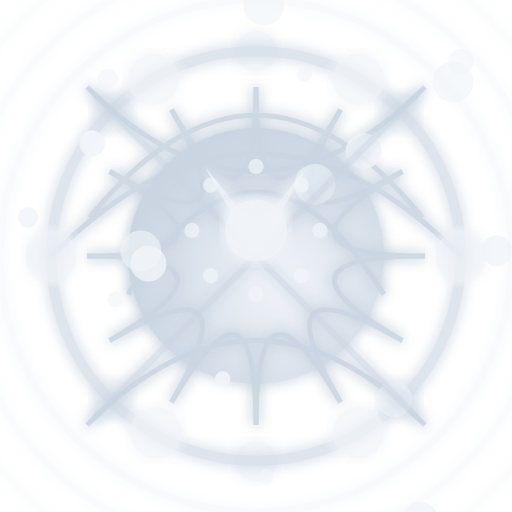
t = 0.00 s
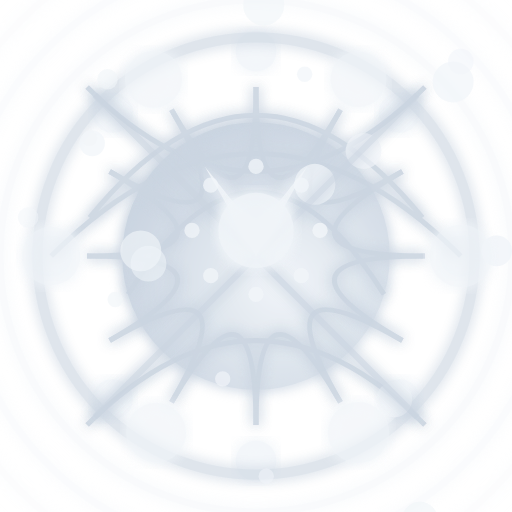
t = 1.68 s
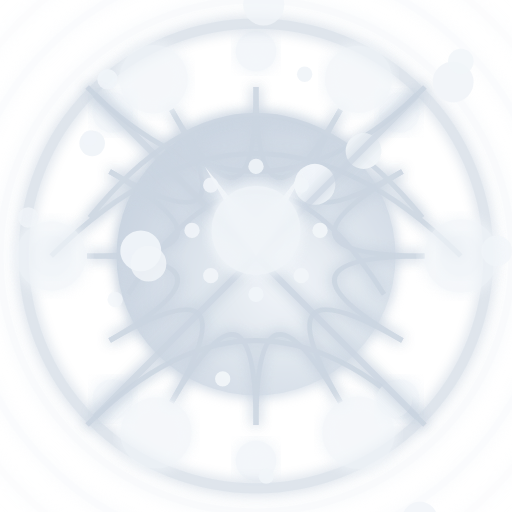
t = 3.36 s
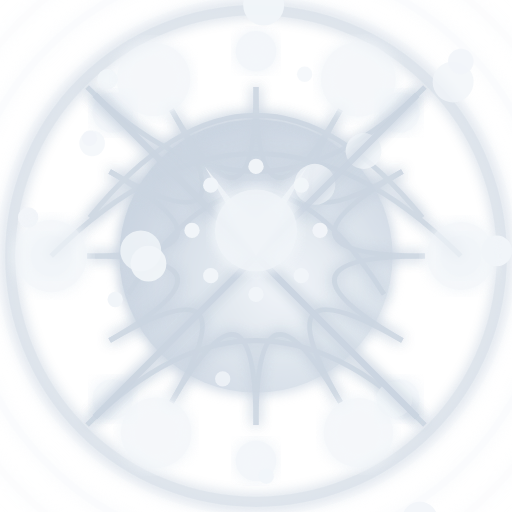
t = 5.00 s
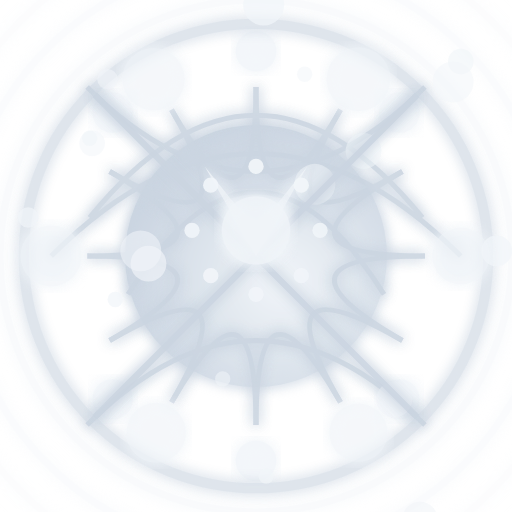
t = 6.65 s
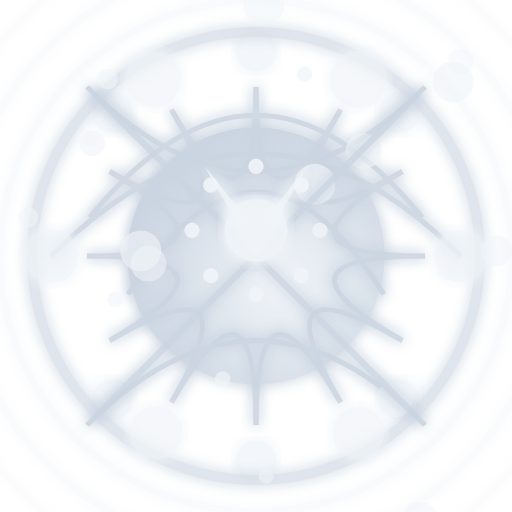
t = 7.66 s

The animated SVG that drew these frames (rendered in a browser with its animation timeline set to each time). Animation: 63 SMIL elements (animate=63); frames cover the first 7.66 s, repeats indefinitely.

<?xml version="1.0" encoding="utf-8" ?>
<svg xmlns="http://www.w3.org/2000/svg" xmlns:ev="http://www.w3.org/2001/xml-events" xmlns:xlink="http://www.w3.org/1999/xlink" baseProfile="full" height="200" version="1.1" viewBox="0 0 200 200" width="200">
  <title>Logo Arkalia-LUNA - Style ULTIME avec effets cosmiques extrêmes</title>
  <defs>
    <radialGradient cx="40%" cy="40%" id="ultimateCosmic-snowy" r="70%">
      <stop offset="0%" stop-color="#f8fafc" stop-opacity="1.0"/>
      <stop offset="1%" stop-color="#f1f5f9" stop-opacity="0.98"/>
      <stop offset="3%" stop-color="#e2e8f0" stop-opacity="0.95"/>
      <stop offset="5%" stop-color="#cbd5e1" stop-opacity="0.92"/>
      <stop offset="8%" stop-color="#f1f5f9" stop-opacity="0.88"/>
      <stop offset="12%" stop-color="#f8fafc" stop-opacity="0.85"/>
      <stop offset="15%" stop-color="#e2e8f0" stop-opacity="0.8"/>
      <stop offset="18%" stop-color="#cbd5e1" stop-opacity="0.75"/>
      <stop offset="22%" stop-color="#f1f5f9" stop-opacity="0.7"/>
      <stop offset="25%" stop-color="#f8fafc" stop-opacity="0.65"/>
      <stop offset="28%" stop-color="#e2e8f0" stop-opacity="0.6"/>
      <stop offset="32%" stop-color="#cbd5e1" stop-opacity="0.55"/>
      <stop offset="35%" stop-color="#f1f5f9" stop-opacity="0.5"/>
      <stop offset="38%" stop-color="#f8fafc" stop-opacity="0.45"/>
      <stop offset="42%" stop-color="#e2e8f0" stop-opacity="0.4"/>
      <stop offset="45%" stop-color="#cbd5e1" stop-opacity="0.35"/>
      <stop offset="48%" stop-color="#f1f5f9" stop-opacity="0.3"/>
      <stop offset="52%" stop-color="#f8fafc" stop-opacity="0.25"/>
      <stop offset="55%" stop-color="#e2e8f0" stop-opacity="0.2"/>
      <stop offset="58%" stop-color="#cbd5e1" stop-opacity="0.15"/>
      <stop offset="62%" stop-color="#f1f5f9" stop-opacity="0.1"/>
      <stop offset="65%" stop-color="#f8fafc" stop-opacity="0.05"/>
      <stop offset="68%" stop-color="#e2e8f0" stop-opacity="0.0"/>
      <stop offset="72%" stop-color="#cbd5e1" stop-opacity="0.0"/>
      <stop offset="75%" stop-color="#f1f5f9" stop-opacity="0.0"/>
      <stop offset="78%" stop-color="#f8fafc" stop-opacity="0.0"/>
      <stop offset="82%" stop-color="#e2e8f0" stop-opacity="0.0"/>
      <stop offset="85%" stop-color="#cbd5e1" stop-opacity="0.0"/>
      <stop offset="88%" stop-color="#f1f5f9" stop-opacity="0.0"/>
      <stop offset="92%" stop-color="#f8fafc" stop-opacity="0.0"/>
      <stop offset="95%" stop-color="#e2e8f0" stop-opacity="0.0"/>
      <stop offset="100%" stop-color="#f8fafc" stop-opacity="0.0"/>
    </radialGradient>
    <radialGradient cx="60%" cy="60%" id="ultimateSecondaryCosmic-snowy" r="60%">
      <stop offset="0%" stop-color="#f1f5f9"/>
      <stop offset="100%" stop-color="#cbd5e1"/>
    </radialGradient>
    <filter id="ultimateCosmicGlow-snowy">
      <feGaussianBlur in="SourceGraphic" stdDeviation="2.4"/>
      <feMerge>
        <feMergeNode in="SourceGraphic"/>
        <feMergeNode/>
        <feMergeNode/>
      </feMerge>
    </filter>
    <filter id="ultimateCosmicTurbulence-snowy">
      <feTurbulence baseFrequency="0.01" numOctaves="3" seed="42" type="fractalNoise"/>
      <feDisplacementMap in="SourceGraphic" in2="cosmicTurbulence" scale="25" xChannelSelector="R" yChannelSelector="G"/>
    </filter>
    <filter id="ultimateCosmicDepth-snowy"/>
    <mask id="ultimateCosmicDepthMask-snowy">
      <circle cx="100" cy="100" fill="white" r="86.0"/>
    </mask>
    <mask id="ultimateCosmicOrganicMask-snowy">
      <path d="M 40 40 Q 100 20 160 40 Q 100 160 40 160 Z" fill="white"/>
    </mask>
    <pattern height="66" id="ultimateCosmicSurfacePattern-snowy" patternUnits="userSpaceOnUse" width="66">
      <circle cx="14" cy="3" fill="#f8fafc" opacity="0.23571214883121666" r="7"/>
      <circle cx="17" cy="13" fill="#f8fafc" opacity="0.3566723793571639" r="4"/>
      <circle cx="4" cy="3" fill="#f8fafc" opacity="0.22652329118126116" r="4"/>
      <circle cx="64" cy="3" fill="#f8fafc" opacity="0.4006068645228412" r="6"/>
      <circle cx="53" cy="28" fill="#f8fafc" opacity="0.35624298935656806" r="10"/>
      <circle cx="0" cy="20" fill="#f8fafc" opacity="0.26908768078129713" r="9"/>
      <circle cx="19" cy="27" fill="#f8fafc" opacity="0.18577359678194705" r="8"/>
      <circle cx="48" cy="12" fill="#f8fafc" opacity="0.44662302822161093" r="8"/>
      <circle cx="33" cy="5" fill="#f8fafc" opacity="0.33767983200914525" r="10"/>
      <circle cx="48" cy="10" fill="#f8fafc" opacity="0.4402916324885482" r="7"/>
      <circle cx="46" cy="24" fill="#f8fafc" opacity="0.16603853427948176" r="4"/>
      <circle cx="29" cy="37" fill="#f8fafc" opacity="0.4493612023553014" r="4"/>
    </pattern>
    <pattern height="133.0" id="ultimateCosmicNeuralPattern-snowy" patternUnits="userSpaceOnUse" width="133.0">
      <line opacity="0.8" stroke="#f1f5f9" stroke-width="2" x1="25" x2="71" y1="97" y2="116"/>
      <line opacity="0.8" stroke="#f1f5f9" stroke-width="2" x1="93" x2="94" y1="41" y2="90"/>
      <line opacity="0.8" stroke="#f1f5f9" stroke-width="2" x1="53" x2="18" y1="68" y2="43"/>
      <line opacity="0.8" stroke="#f1f5f9" stroke-width="2" x1="62" x2="118" y1="41" y2="97"/>
      <line opacity="0.8" stroke="#f1f5f9" stroke-width="2" x1="69" x2="83" y1="56" y2="14"/>
      <line opacity="0.8" stroke="#f1f5f9" stroke-width="2" x1="58" x2="80" y1="8" y2="102"/>
      <line opacity="0.8" stroke="#f1f5f9" stroke-width="2" x1="68" x2="54" y1="16" y2="80"/>
      <line opacity="0.8" stroke="#f1f5f9" stroke-width="2" x1="54" x2="101" y1="127" y2="117"/>
      <line opacity="0.8" stroke="#f1f5f9" stroke-width="2" x1="36" x2="35" y1="67" y2="63"/>
      <line opacity="0.8" stroke="#f1f5f9" stroke-width="2" x1="67" x2="102" y1="109" y2="92"/>
    </pattern>
  </defs>
  <circle cx="100" cy="100" fill="url(#ultimateCosmic-snowy)" filter="url(#ultimateCosmicDepth-snowy)" r="90.0"/>
  <circle cx="180" cy="100" fill="#f1f5f9" filter="url(#ultimateCosmicGlow-snowy)" opacity="0.8" r="8"/>
  <circle cx="156" cy="156" fill="#f1f5f9" filter="url(#ultimateCosmicGlow-snowy)" opacity="0.8" r="8"/>
  <circle cx="100" cy="180" fill="#f1f5f9" filter="url(#ultimateCosmicGlow-snowy)" opacity="0.8" r="8"/>
  <circle cx="44" cy="156" fill="#f1f5f9" filter="url(#ultimateCosmicGlow-snowy)" opacity="0.8" r="8"/>
  <circle cx="20" cy="100" fill="#f1f5f9" filter="url(#ultimateCosmicGlow-snowy)" opacity="0.8" r="8"/>
  <circle cx="44" cy="44" fill="#f1f5f9" filter="url(#ultimateCosmicGlow-snowy)" opacity="0.8" r="8"/>
  <circle cx="100" cy="20" fill="#f1f5f9" filter="url(#ultimateCosmicGlow-snowy)" opacity="0.8" r="8"/>
  <circle cx="156" cy="44" fill="#f1f5f9" filter="url(#ultimateCosmicGlow-snowy)" opacity="0.8" r="8"/>
  <circle cx="100" cy="100" fill="url(#ultimateSecondaryCosmic-snowy)" filter="url(#ultimateCosmicGlow-snowy)" r="50">
    <animate attributeName="r" dur="7.5s" repeatCount="indefinite" values="50;55.00000000000001;50"/>
  </circle>
  <g fill="none" filter="url(#ultimateCosmicGlow-snowy)" opacity="0.9" stroke="#cbd5e1" stroke-width="2">
    <path d="M20.0 100 Q100 20.0 180.0 100">
      <animate attributeName="stroke-dashoffset" begin="0.0s" dur="15.0s" repeatCount="indefinite" values="0;-300;0"/>
    </path>
    <path d="M35.0 85 Q100 5.0 165.0 85">
      <animate attributeName="stroke-dashoffset" begin="0.4s" dur="15.0s" repeatCount="indefinite" values="0;-300;0"/>
    </path>
    <path d="M50.0 115 Q100 35.0 150.0 115">
      <animate attributeName="stroke-dashoffset" begin="0.8s" dur="15.0s" repeatCount="indefinite" values="0;-300;0"/>
    </path>
    <path d="M34 34 Q100 100 166 34">
      <animate attributeName="stroke-dashoffset" begin="1.2000000000000002s" dur="15.0s" repeatCount="indefinite" values="0;-300;0"/>
    </path>
    <path d="M34 166 Q100 100 166 166">
      <animate attributeName="stroke-dashoffset" begin="1.6s" dur="15.0s" repeatCount="indefinite" values="0;-300;0"/>
    </path>
    <path d="M166.0 100.0 Q100 100 157.15767664977295 133.0">
      <animate attributeName="stroke-dashoffset" begin="2.0s" dur="15.0s" repeatCount="indefinite" values="0;-300;0"/>
    </path>
    <path d="M157.15767664977295 133.0 Q100 100 133.0 157.15767664977295">
      <animate attributeName="stroke-dashoffset" begin="2.4000000000000004s" dur="15.0s" repeatCount="indefinite" values="0;-300;0"/>
    </path>
    <path d="M133.0 157.15767664977295 Q100 100 100.0 166.0">
      <animate attributeName="stroke-dashoffset" begin="2.8000000000000003s" dur="15.0s" repeatCount="indefinite" values="0;-300;0"/>
    </path>
    <path d="M100.0 166.0 Q100 100 67.00000000000001 157.15767664977295">
      <animate attributeName="stroke-dashoffset" begin="3.2s" dur="15.0s" repeatCount="indefinite" values="0;-300;0"/>
    </path>
    <path d="M67.00000000000001 157.15767664977295 Q100 100 42.84232335022706 133.00000000000003">
      <animate attributeName="stroke-dashoffset" begin="3.6s" dur="15.0s" repeatCount="indefinite" values="0;-300;0"/>
    </path>
    <path d="M42.84232335022705 133.0 Q100 100 34.0 100.00000000000001">
      <animate attributeName="stroke-dashoffset" begin="4.0s" dur="15.0s" repeatCount="indefinite" values="0;-300;0"/>
    </path>
    <path d="M34.0 100.00000000000001 Q100 100 42.84232335022704 67.00000000000001">
      <animate attributeName="stroke-dashoffset" begin="4.4s" dur="15.0s" repeatCount="indefinite" values="0;-300;0"/>
    </path>
    <path d="M42.842323350227055 67.0 Q100 100 67.00000000000003 42.84232335022704">
      <animate attributeName="stroke-dashoffset" begin="4.800000000000001s" dur="15.0s" repeatCount="indefinite" values="0;-300;0"/>
    </path>
    <path d="M66.99999999999997 42.84232335022707 Q100 100 99.99999999999999 34.0">
      <animate attributeName="stroke-dashoffset" begin="5.2s" dur="15.0s" repeatCount="indefinite" values="0;-300;0"/>
    </path>
    <path d="M99.99999999999999 34.0 Q100 100 133.0 42.842323350227055">
      <animate attributeName="stroke-dashoffset" begin="5.6000000000000005s" dur="15.0s" repeatCount="indefinite" values="0;-300;0"/>
    </path>
    <path d="M133.0 42.842323350227055 Q100 100 157.15767664977295 67.00000000000003">
      <animate attributeName="stroke-dashoffset" begin="6.0s" dur="15.0s" repeatCount="indefinite" values="0;-300;0"/>
    </path>
    <path d="M157.15767664977292 66.99999999999997 Q100 100 166.0 99.99999999999999">
      <animate attributeName="stroke-dashoffset" begin="6.4s" dur="15.0s" repeatCount="indefinite" values="0;-300;0"/>
    </path>
  </g>
  <circle cx="100" cy="100" fill="none" filter="url(#ultimateCosmicGlow-snowy)" opacity="0.4" r="100" stroke="#f1f5f9" stroke-width="3"/>
  <circle cx="100" cy="100" fill="none" filter="url(#ultimateCosmicGlow-snowy)" opacity="0.30000000000000004" r="115" stroke="#f1f5f9" stroke-width="3"/>
  <circle cx="100" cy="100" fill="none" filter="url(#ultimateCosmicGlow-snowy)" opacity="0.2" r="130" stroke="#f1f5f9" stroke-width="3"/>
  <circle cx="100" cy="100" fill="none" filter="url(#ultimateCosmicGlow-snowy)" opacity="0.09999999999999998" r="145" stroke="#f1f5f9" stroke-width="3"/>
  <circle cx="100" cy="100" fill="none" filter="url(#ultimateCosmicGlow-snowy)" opacity="0.6" r="80.0" stroke="#cbd5e1" stroke-width="4">
    <animate attributeName="r" dur="10.0s" repeatCount="indefinite" values="80.0;96.0;80.0"/>
  </circle>
  <circle cx="124" cy="223" fill="#f1f5f9" opacity="0.6974063339558524" r="7">
    <animate attributeName="opacity" begin="0.0s" dur="6.25s" repeatCount="indefinite" values="0.5;1.0;0.5"/>
  </circle>
  <circle cx="104" cy="-13" fill="#f1f5f9" opacity="0.7509784166812361" r="4">
    <animate attributeName="opacity" begin="0.1s" dur="6.25s" repeatCount="indefinite" values="0.5;1.0;0.5"/>
  </circle>
  <circle cx="119" cy="29" fill="#f1f5f9" opacity="0.6539069246698" r="3">
    <animate attributeName="opacity" begin="0.2s" dur="6.25s" repeatCount="indefinite" values="0.5;1.0;0.5"/>
  </circle>
  <circle cx="36" cy="56" fill="#f1f5f9" opacity="0.8884313510454473" r="5">
    <animate attributeName="opacity" begin="0.30000000000000004s" dur="6.25s" repeatCount="indefinite" values="0.5;1.0;0.5"/>
  </circle>
  <circle cx="123" cy="72" fill="#f1f5f9" opacity="0.5458206971934747" r="8">
    <animate attributeName="opacity" begin="0.4s" dur="6.25s" repeatCount="indefinite" values="0.5;1.0;0.5"/>
  </circle>
  <circle cx="177" cy="32" fill="#f1f5f9" opacity="0.6360701892124181" r="8">
    <animate attributeName="opacity" begin="0.5s" dur="6.25s" repeatCount="indefinite" values="0.5;1.0;0.5"/>
  </circle>
  <circle cx="87" cy="148" fill="#f1f5f9" opacity="0.881526371008432" r="3">
    <animate attributeName="opacity" begin="0.6000000000000001s" dur="6.25s" repeatCount="indefinite" values="0.5;1.0;0.5"/>
  </circle>
  <circle cx="142" cy="59" fill="#f1f5f9" opacity="0.8047848796208259" r="7">
    <animate attributeName="opacity" begin="0.7000000000000001s" dur="6.25s" repeatCount="indefinite" values="0.5;1.0;0.5"/>
  </circle>
  <circle cx="55" cy="98" fill="#f1f5f9" opacity="0.6193779165794532" r="8">
    <animate attributeName="opacity" begin="0.8s" dur="6.25s" repeatCount="indefinite" values="0.5;1.0;0.5"/>
  </circle>
  <circle cx="42" cy="31" fill="#f1f5f9" opacity="0.6495655410364591" r="4">
    <animate attributeName="opacity" begin="0.9s" dur="6.25s" repeatCount="indefinite" values="0.5;1.0;0.5"/>
  </circle>
  <circle cx="164" cy="203" fill="#f1f5f9" opacity="0.867397397758281" r="7">
    <animate attributeName="opacity" begin="1.0s" dur="6.25s" repeatCount="indefinite" values="0.5;1.0;0.5"/>
  </circle>
  <circle cx="35" cy="54" fill="#f1f5f9" opacity="0.8716394465058468" r="3">
    <animate attributeName="opacity" begin="1.1s" dur="6.25s" repeatCount="indefinite" values="0.5;1.0;0.5"/>
  </circle>
  <circle cx="180" cy="24" fill="#f1f5f9" opacity="0.5957809241352235" r="5">
    <animate attributeName="opacity" begin="1.2000000000000002s" dur="6.25s" repeatCount="indefinite" values="0.5;1.0;0.5"/>
  </circle>
  <circle cx="104" cy="186" fill="#f1f5f9" opacity="0.5342613808271515" r="3">
    <animate attributeName="opacity" begin="1.3s" dur="6.25s" repeatCount="indefinite" values="0.5;1.0;0.5"/>
  </circle>
  <circle cx="58" cy="103" fill="#f1f5f9" opacity="0.8063337717227952" r="7">
    <animate attributeName="opacity" begin="1.4000000000000001s" dur="6.25s" repeatCount="indefinite" values="0.5;1.0;0.5"/>
  </circle>
  <circle cx="154" cy="156" fill="#f1f5f9" opacity="0.5660507835896511" r="7">
    <animate attributeName="opacity" begin="1.5s" dur="6.25s" repeatCount="indefinite" values="0.5;1.0;0.5"/>
  </circle>
  <circle cx="11" cy="85" fill="#f1f5f9" opacity="0.8715653972008708" r="4">
    <animate attributeName="opacity" begin="1.6s" dur="6.25s" repeatCount="indefinite" values="0.5;1.0;0.5"/>
  </circle>
  <circle cx="103" cy="2" fill="#f1f5f9" opacity="0.624686516520358" r="8">
    <animate attributeName="opacity" begin="1.7000000000000002s" dur="6.25s" repeatCount="indefinite" values="0.5;1.0;0.5"/>
  </circle>
  <circle cx="194" cy="98" fill="#f1f5f9" opacity="0.8598456338571783" r="6">
    <animate attributeName="opacity" begin="1.8s" dur="6.25s" repeatCount="indefinite" values="0.5;1.0;0.5"/>
  </circle>
  <circle cx="45" cy="117" fill="#f1f5f9" opacity="0.6352342248589822" r="3">
    <animate attributeName="opacity" begin="1.9000000000000001s" dur="6.25s" repeatCount="indefinite" values="0.5;1.0;0.5"/>
  </circle>
  <circle cx="180" cy="100" fill="#f1f5f9" filter="url(#ultimateCosmicGlow-snowy)" opacity="0.7" r="10">
    <animate attributeName="r" begin="0.0s" dur="7.5s" repeatCount="indefinite" values="10;15;10"/>
  </circle>
  <circle cx="140" cy="169" fill="#f1f5f9" filter="url(#ultimateCosmicGlow-snowy)" opacity="0.7" r="10">
    <animate attributeName="r" begin="0.2s" dur="7.5s" repeatCount="indefinite" values="10;15;10"/>
  </circle>
  <circle cx="61" cy="169" fill="#f1f5f9" filter="url(#ultimateCosmicGlow-snowy)" opacity="0.7" r="10">
    <animate attributeName="r" begin="0.4s" dur="7.5s" repeatCount="indefinite" values="10;15;10"/>
  </circle>
  <circle cx="20" cy="100" fill="#f1f5f9" filter="url(#ultimateCosmicGlow-snowy)" opacity="0.7" r="10">
    <animate attributeName="r" begin="0.6000000000000001s" dur="7.5s" repeatCount="indefinite" values="10;15;10"/>
  </circle>
  <circle cx="60" cy="31" fill="#f1f5f9" filter="url(#ultimateCosmicGlow-snowy)" opacity="0.7" r="10">
    <animate attributeName="r" begin="0.8s" dur="7.5s" repeatCount="indefinite" values="10;15;10"/>
  </circle>
  <circle cx="140" cy="31" fill="#f1f5f9" filter="url(#ultimateCosmicGlow-snowy)" opacity="0.7" r="10">
    <animate attributeName="r" begin="1.0s" dur="7.5s" repeatCount="indefinite" values="10;15;10"/>
  </circle>
  <line filter="url(#ultimateCosmicGlow-snowy)" opacity="0.6" stroke="#cbd5e1" stroke-width="2.5" x1="100" x2="190" y1="100" y2="100">
    <animate attributeName="opacity" begin="0.0s" dur="10.0s" repeatCount="indefinite" values="0.6;1.0;0.6"/>
  </line>
  <line filter="url(#ultimateCosmicGlow-snowy)" opacity="0.6" stroke="#cbd5e1" stroke-width="2.5" x1="100" x2="163" y1="100" y2="163">
    <animate attributeName="opacity" begin="0.15s" dur="10.0s" repeatCount="indefinite" values="0.6;1.0;0.6"/>
  </line>
  <line filter="url(#ultimateCosmicGlow-snowy)" opacity="0.6" stroke="#cbd5e1" stroke-width="2.5" x1="100" x2="100" y1="100" y2="190">
    <animate attributeName="opacity" begin="0.3s" dur="10.0s" repeatCount="indefinite" values="0.6;1.0;0.6"/>
  </line>
  <line filter="url(#ultimateCosmicGlow-snowy)" opacity="0.6" stroke="#cbd5e1" stroke-width="2.5" x1="100" x2="37" y1="100" y2="163">
    <animate attributeName="opacity" begin="0.44999999999999996s" dur="10.0s" repeatCount="indefinite" values="0.6;1.0;0.6"/>
  </line>
  <line filter="url(#ultimateCosmicGlow-snowy)" opacity="0.6" stroke="#cbd5e1" stroke-width="2.5" x1="100" x2="10" y1="100" y2="100">
    <animate attributeName="opacity" begin="0.6s" dur="10.0s" repeatCount="indefinite" values="0.6;1.0;0.6"/>
  </line>
  <line filter="url(#ultimateCosmicGlow-snowy)" opacity="0.6" stroke="#cbd5e1" stroke-width="2.5" x1="100" x2="37" y1="100" y2="37">
    <animate attributeName="opacity" begin="0.75s" dur="10.0s" repeatCount="indefinite" values="0.6;1.0;0.6"/>
  </line>
  <line filter="url(#ultimateCosmicGlow-snowy)" opacity="0.6" stroke="#cbd5e1" stroke-width="2.5" x1="100" x2="100" y1="100" y2="10">
    <animate attributeName="opacity" begin="0.8999999999999999s" dur="10.0s" repeatCount="indefinite" values="0.6;1.0;0.6"/>
  </line>
  <line filter="url(#ultimateCosmicGlow-snowy)" opacity="0.6" stroke="#cbd5e1" stroke-width="2.5" x1="100" x2="163" y1="100" y2="37">
    <animate attributeName="opacity" begin="1.05s" dur="10.0s" repeatCount="indefinite" values="0.6;1.0;0.6"/>
  </line>
  <g>
    <path d="M80 65 L100 90 L120 65 L100 100 Z" fill="#f1f5f9" filter="url(#ultimateCosmicGlow-snowy)">
      <animate attributeName="opacity" dur="6.25s" repeatCount="indefinite" values="0.8;1.0;0.8"/>
    </path>
    <circle cx="100" cy="90" fill="#f1f5f9" filter="url(#ultimateCosmicGlow-snowy)" opacity="0.9" r="12">
      <animate attributeName="r" dur="7.5s" repeatCount="indefinite" values="12;18;12"/>
    </circle>
    <g>
      <circle cx="125.0" cy="90.0" fill="#f1f5f9" opacity="0.7" r="3">
        <animate attributeName="opacity" begin="0.0s" dur="8.75s" repeatCount="indefinite" values="0.7;1.0;0.7"/>
      </circle>
      <circle cx="117.67766952966369" cy="107.67766952966369" fill="#f1f5f9" opacity="0.7" r="3">
        <animate attributeName="opacity" begin="0.2s" dur="8.75s" repeatCount="indefinite" values="0.7;1.0;0.7"/>
      </circle>
      <circle cx="100.0" cy="115.0" fill="#f1f5f9" opacity="0.7" r="3">
        <animate attributeName="opacity" begin="0.4s" dur="8.75s" repeatCount="indefinite" values="0.7;1.0;0.7"/>
      </circle>
      <circle cx="82.32233047033631" cy="107.67766952966369" fill="#f1f5f9" opacity="0.7" r="3">
        <animate attributeName="opacity" begin="0.6000000000000001s" dur="8.75s" repeatCount="indefinite" values="0.7;1.0;0.7"/>
      </circle>
      <circle cx="75.0" cy="90.0" fill="#f1f5f9" opacity="0.7" r="3">
        <animate attributeName="opacity" begin="0.8s" dur="8.75s" repeatCount="indefinite" values="0.7;1.0;0.7"/>
      </circle>
      <circle cx="82.32233047033631" cy="72.32233047033631" fill="#f1f5f9" opacity="0.7" r="3">
        <animate attributeName="opacity" begin="1.0s" dur="8.75s" repeatCount="indefinite" values="0.7;1.0;0.7"/>
      </circle>
      <circle cx="100.0" cy="65.0" fill="#f1f5f9" opacity="0.7" r="3">
        <animate attributeName="opacity" begin="1.2000000000000002s" dur="8.75s" repeatCount="indefinite" values="0.7;1.0;0.7"/>
      </circle>
      <circle cx="117.67766952966369" cy="72.32233047033631" fill="#f1f5f9" opacity="0.7" r="3">
        <animate attributeName="opacity" begin="1.4000000000000001s" dur="8.75s" repeatCount="indefinite" values="0.7;1.0;0.7"/>
      </circle>
    </g>
  </g>
</svg>
